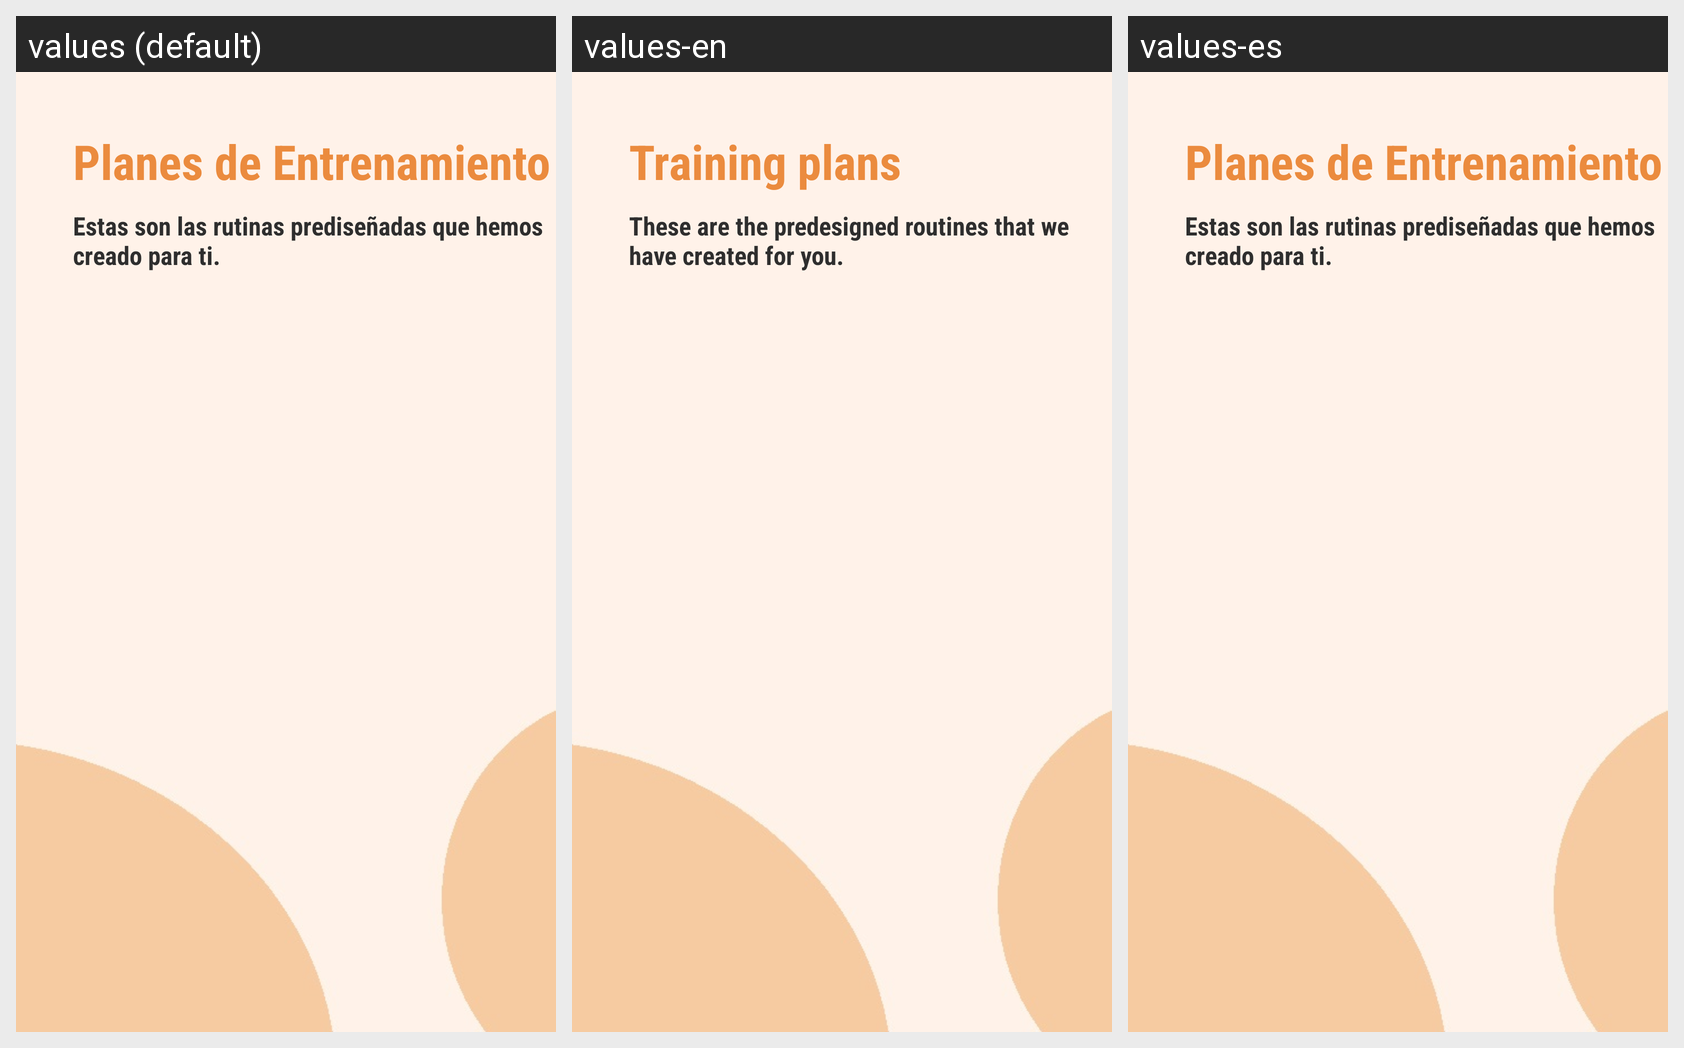

Locale-by-locale string values for the Android screen shown in this grid:
Android screen res/layout/actividad_lista_rutinas_pred.xml rendered under 3 locales, left to right: values (default), values-en, values-es. Device: Nexus 5 (rendered at 1080×1920; each locale shown at half size, 540×960, under a caption strip naming it); theme Theme.PruebaMonigote.
Strings drawn on this screen, with the default value and each locale's value (text and hints the layout hard-codes appear in the picture but are not listed):

str29
  values: Planes de Entrenamiento
  values-en: Training plans
  values-es: Planes de Entrenamiento

str30
  values: Estas son las rutinas prediseñadas que hemos creado para ti.
  values-en: These are the predesigned routines that we have created for you.
  values-es: Estas son las rutinas prediseñadas que hemos creado para ti.
